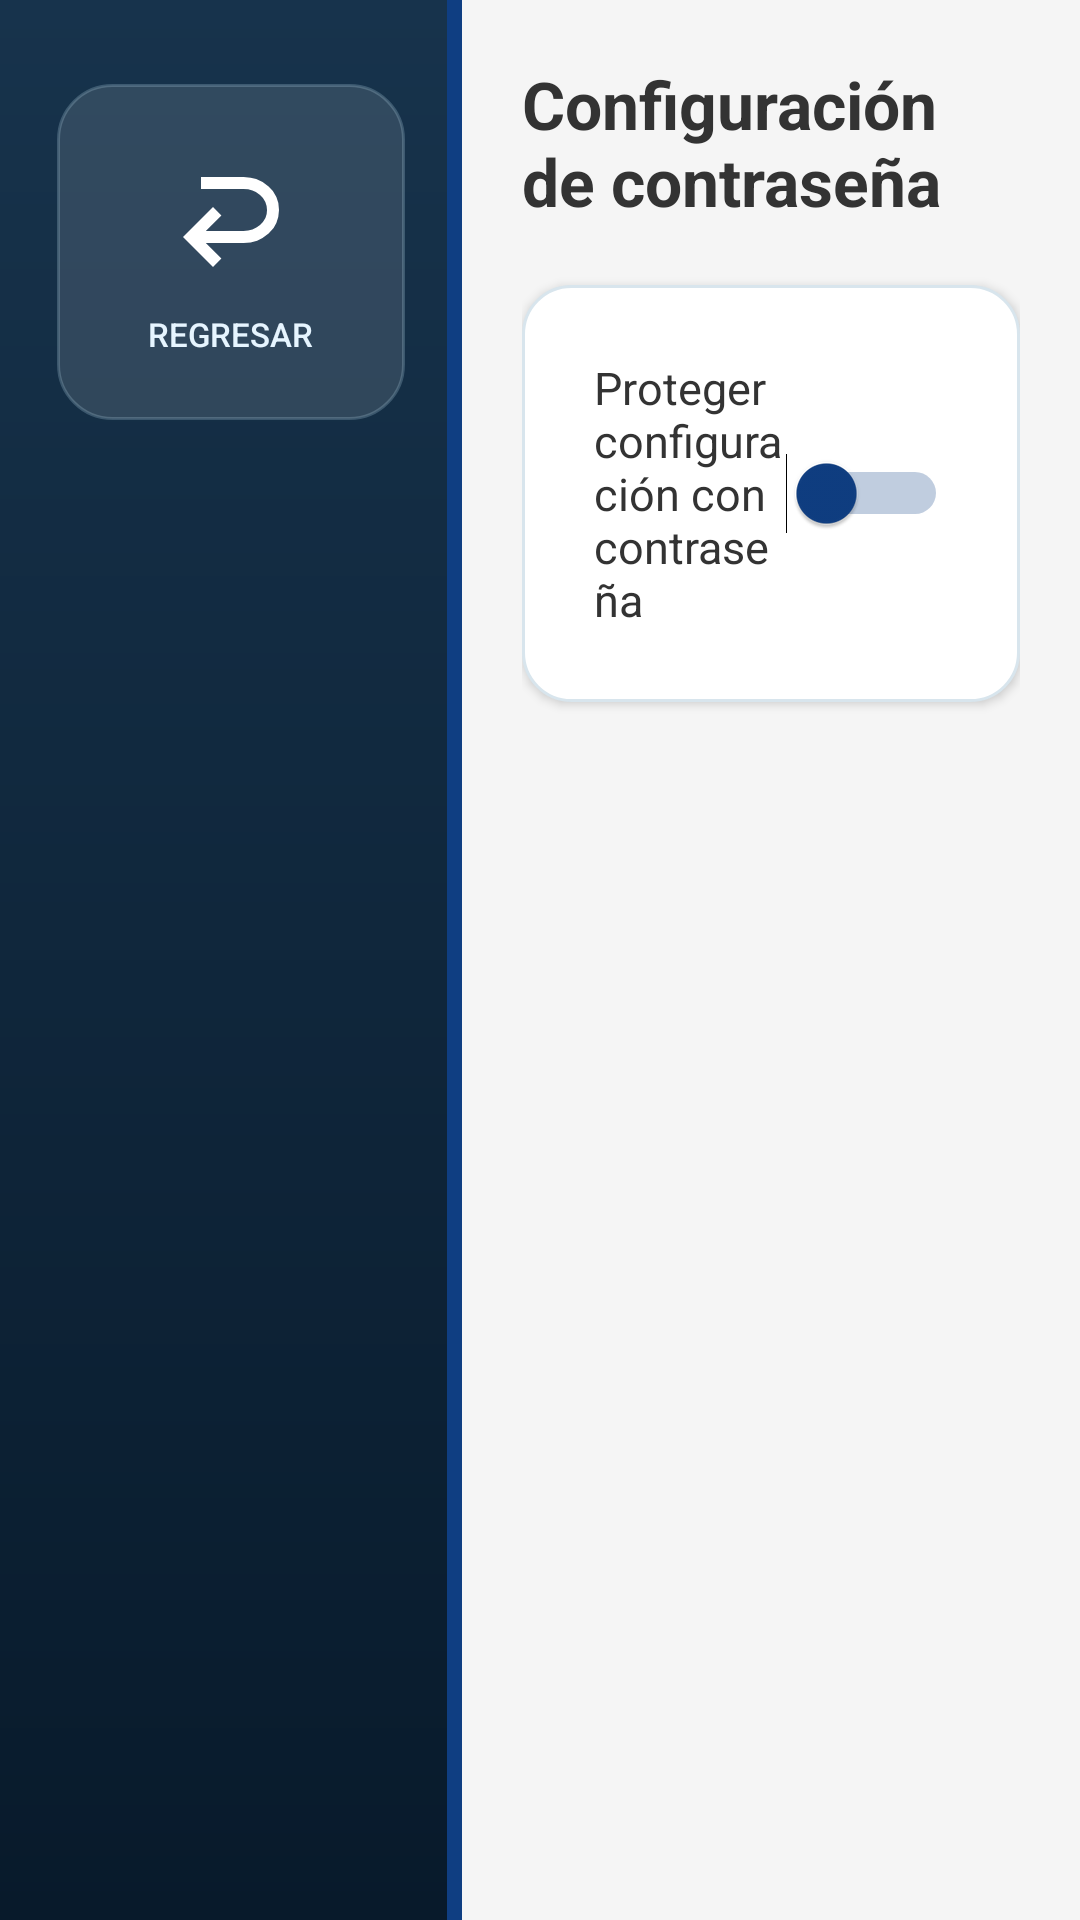

This screen was rendered from an Android layout file. Write that file and the resources it references.
<!-- AndroidManifest.xml: application theme Theme.Quiosco -->
<!-- res/layout/activity_password_settings.xml -->
<?xml version="1.0" encoding="utf-8"?>
<LinearLayout xmlns:android="http://schemas.android.com/apk/res/android"
    xmlns:app="http://schemas.android.com/apk/res-auto"
    android:layout_width="match_parent"
    android:layout_height="match_parent"
    android:orientation="horizontal"
    android:background="#F5F5F5">

    
    <FrameLayout
        android:layout_width="154dp"
        android:layout_height="match_parent"
        android:elevation="12dp">

        <LinearLayout
            android:id="@+id/sideBarLayout"
            android:layout_width="match_parent"
            android:layout_height="match_parent"
            android:background="@drawable/bg_technical_sidebar"
            android:gravity="center_horizontal"
            android:orientation="vertical"
            android:paddingTop="28dp">

            <LinearLayout
                android:id="@+id/btnBackPasswordSettings"
                android:layout_width="116dp"
                android:layout_height="112dp"
                android:background="@drawable/bg_technical_back"
                android:clickable="true"
                android:focusable="true"
                android:gravity="center"
                android:orientation="vertical">

                <ImageView
                    android:layout_width="48dp"
                    android:layout_height="48dp"
                    android:rotation="180"
                    android:src="@drawable/ic_regresar"
                    app:tint="#FFFFFF" />

                <TextView
                    android:layout_width="wrap_content"
                    android:layout_height="wrap_content"
                    android:layout_marginTop="7dp"
                    android:fontFamily="sans-serif-medium"
                    android:text="REGRESAR"
                    android:textColor="#E6F5FF"
                    android:textSize="11sp" />
            </LinearLayout>

            <View android:layout_width="1dp" android:layout_height="0dp" android:layout_weight="1" />

        </LinearLayout>

        <View
            android:id="@+id/themeAccentBar"
            android:layout_width="5dp"
            android:layout_height="match_parent"
            android:layout_gravity="end"
            android:background="#0F3E82" />
    </FrameLayout>

    
    <LinearLayout
        android:layout_width="0dp"
        android:layout_height="match_parent"
        android:layout_weight="1"
        android:orientation="vertical"
        android:padding="20dp">

        <TextView
            android:layout_width="wrap_content"
            android:layout_height="wrap_content"
            android:text="Configuración de contraseña"
            android:textSize="22sp"
            android:textColor="#333333"
            android:textStyle="bold"
            android:layout_marginBottom="20dp"/>

        
        <LinearLayout
            android:layout_width="match_parent"
            android:layout_height="wrap_content"
            android:orientation="vertical"
            android:background="@drawable/bg_content_card"
            android:elevation="2dp"
            android:padding="16dp"
            android:layout_marginBottom="16dp">

            <LinearLayout
                android:layout_width="match_parent"
                android:layout_height="wrap_content"
                android:orientation="horizontal"
                android:gravity="center_vertical"
                android:padding="8dp">

                <TextView
                    android:layout_width="0dp"
                    android:layout_height="wrap_content"
                    android:layout_weight="1"
                    android:text="Proteger configuración con contraseña"
                    android:textSize="15sp"
                    android:textColor="#333333"/>

                <Switch
                    android:id="@+id/switchEnablePassword"
                    android:layout_width="wrap_content"
                    android:layout_height="wrap_content"
                    android:thumbTint="#0F3E82"
                    android:trackTint="#0F3E82"/>
            </LinearLayout>
        </LinearLayout>

        
        <LinearLayout
            android:id="@+id/layoutPasswordFields"
            android:layout_width="match_parent"
            android:layout_height="wrap_content"
            android:orientation="vertical"
            android:background="@drawable/bg_content_card"
            android:elevation="2dp"
            android:padding="16dp"
            android:visibility="gone">

            <TextView
                android:layout_width="wrap_content"
                android:layout_height="wrap_content"
                android:text="Ingrese la nueva contraseña"
                android:textSize="16sp"
                android:textStyle="bold"
                android:textColor="#333333"
                android:layout_marginBottom="12dp"/>

            <EditText
                android:id="@+id/editPassword"
                android:layout_width="match_parent"
                android:layout_height="wrap_content"
                android:hint="Contraseña (mínimo 6 dígitos)"
                android:inputType="numberPassword"
                android:maxLength="12"
                android:padding="12dp"
                android:textSize="15sp"
                android:layout_marginBottom="12dp"/>

            <EditText
                android:id="@+id/editConfirmPassword"
                android:layout_width="match_parent"
                android:layout_height="wrap_content"
                android:hint="Confirmar contraseña"
                android:inputType="numberPassword"
                android:maxLength="12"
                android:padding="12dp"
                android:textSize="15sp"
                android:layout_marginBottom="16dp"/>

            
            <Button
                android:id="@+id/btnSavePassword"
                android:layout_width="wrap_content"
                android:layout_height="wrap_content"
                android:minWidth="180dp"
                android:paddingStart="32dp"
                android:paddingEnd="32dp"
                android:text="Guardar contraseña"
                android:textSize="15sp"
                android:backgroundTint="#0F3E82"
                android:textColor="#FFFFFF"
                android:layout_gravity="start"/>
        </LinearLayout>

    </LinearLayout>
</LinearLayout>
<!-- resources referenced by this layout -->
<resources>
  <!-- drawable bg_content_card (drawable) -->
  <?xml version="1.0" encoding="utf-8"?>
  <shape xmlns:android="http://schemas.android.com/apk/res/android" android:shape="rectangle">
      <solid android:color="#FFFFFF"/>
      <corners android:radius="16dp"/>
      <stroke android:width="1dp" android:color="#D8E5ED"/>
  </shape>
  <!-- drawable bg_technical_back (drawable) -->
  <?xml version="1.0" encoding="utf-8"?>
  <selector xmlns:android="http://schemas.android.com/apk/res/android">
      <item android:state_pressed="true"><shape><solid android:color="#355B728A"/><corners android:radius="18dp"/><stroke android:width="1dp" android:color="#88B9DAEA"/></shape></item>
      <item><shape><solid android:color="#1EFFFFFF"/><corners android:radius="18dp"/><stroke android:width="1dp" android:color="#3DB9DAEA"/></shape></item>
  </selector>
  <!-- drawable bg_technical_sidebar (drawable) -->
  <?xml version="1.0" encoding="utf-8"?>
  <shape xmlns:android="http://schemas.android.com/apk/res/android" android:shape="rectangle">
      <gradient android:angle="270" android:startColor="#17334C" android:endColor="#081A2B" />
  </shape>
  <!-- drawable ic_regresar (drawable) -->
  <vector xmlns:android="http://schemas.android.com/apk/res/android" android:autoMirrored="true" android:height="24dp" android:tint="#FFFFFF" android:viewportHeight="960" android:viewportWidth="960" android:width="24dp">
        
      <path android:fillColor="@android:color/white" android:pathData="M396,760Q299,760 229.5,697Q160,634 160,540Q160,446 229.5,383Q299,320 396,320L648,320L544,216L600,160L800,360L600,560L544,504L648,400L396,400Q333,400 286.5,440Q240,480 240,540Q240,600 286.5,640Q333,680 396,680L680,680L680,760L396,760Z"/>
      
  </vector>
  <style name="Theme.Quiosco" parent="Base.Theme.Quiosco" />
  <style name="Base.Theme.Quiosco" parent="Theme.Material3.DayNight.NoActionBar">
          <item name="android:editTextStyle">@style/Widget.Quiosco.EditText</item>
          <item name="colorPrimary">#176FA3</item>
          <item name="colorAccent">#28A7D2</item>
      </style>
  <style name="Widget.Quiosco.EditText" parent="android:style/Widget.Material.EditText">
          <item name="android:background">@drawable/bg_input_modern</item>
          <item name="android:minHeight">50dp</item>
          <item name="android:paddingStart">16dp</item>
          <item name="android:paddingEnd">16dp</item>
          <item name="android:paddingTop">10dp</item>
          <item name="android:paddingBottom">10dp</item>
          <item name="android:textColor">#132538</item>
          <item name="android:textColorHint">#75879A</item>
      </style>
  <!-- drawable bg_input_modern (drawable) -->
  <?xml version="1.0" encoding="utf-8"?>
  <selector xmlns:android="http://schemas.android.com/apk/res/android">
      <item android:state_focused="true">
          <shape android:shape="rectangle">
              <solid android:color="#FFFFFFFF" />
              <corners android:radius="16dp" />
              <stroke android:width="2dp" android:color="#2F93C8" />
          </shape>
      </item>
      <item>
          <shape android:shape="rectangle">
              <solid android:color="#FFF9FBFD" />
              <corners android:radius="16dp" />
              <stroke android:width="1dp" android:color="#CBD9E5" />
          </shape>
      </item>
  </selector>
</resources>
